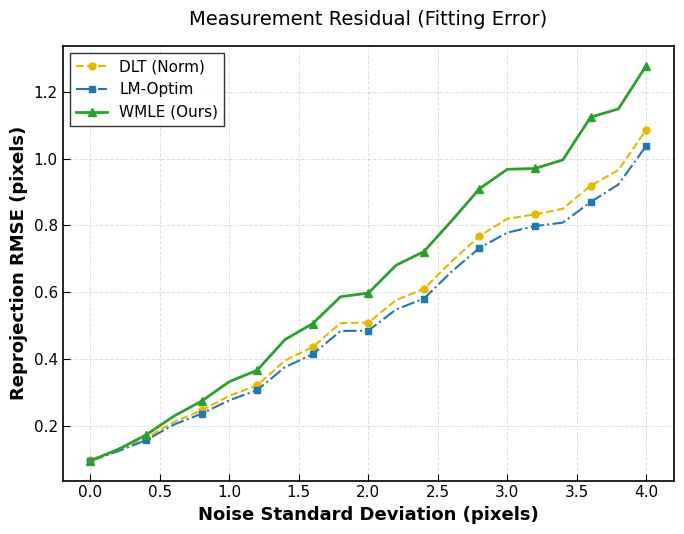
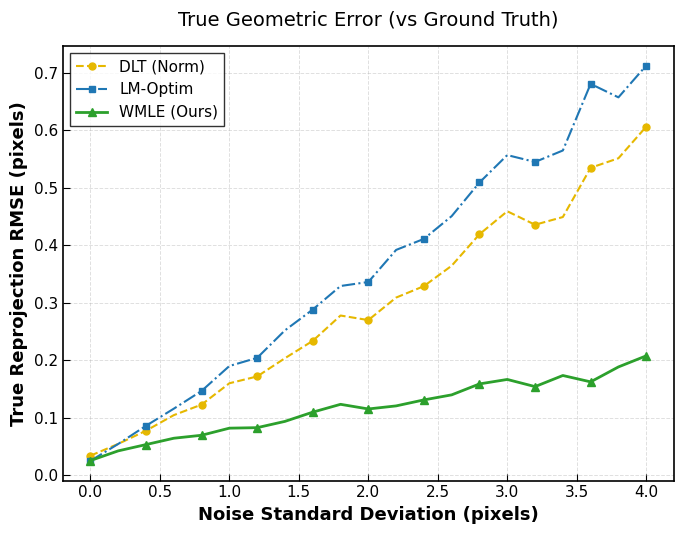
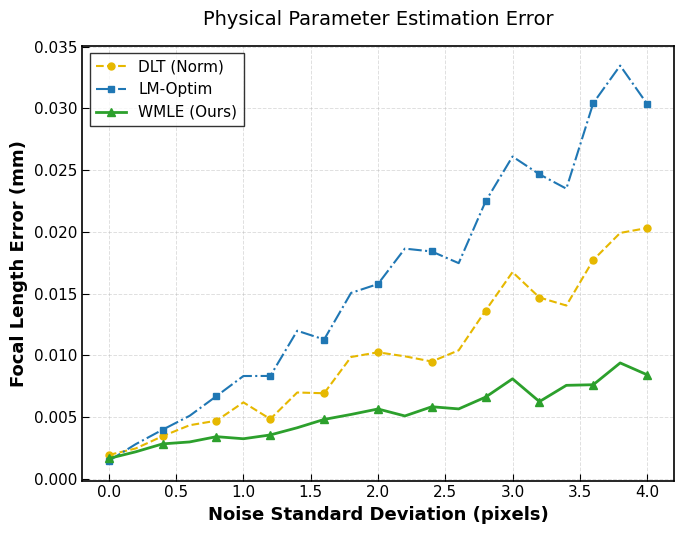

Python code for these plots, in order:
import numpy as np
import matplotlib.pyplot as plt
from scipy.optimize import least_squares
from scipy.linalg import svd

# ==========================================
# 1. 严格基于表1 (Table 1) 的几何构建
# ==========================================
class SimulationConfig:
    def __init__(self):
        # ==========================================
        # 修改：基于真实设备参数 (TCD1304 + 35mm镜头)
        # ==========================================
        self.pixel_size = 0.008   # 真实参数: 8um
        self.n_points = 100       
        self.z_min = 1000.0       
        self.z_max = 6000.0       
        self.mc_trials = 100
        # 考虑到像元更小(8um)，同样的物理抖动会导致更大的像素误差
        # 将测试范围扩大到 0 ~ 4.0 pixel，以验证极端工况
        self.noise_levels = np.linspace(0, 4.0, 21) 
        
        # --- 几何配置重算 ---
        # 设定 Camera 1 安装在 30度 方向 (保持原代码的象限习惯)
        # 安装半径 R = 80.0 mm
        # 焦距/透镜高度 f = 35.0 mm
        R = 80.0
        f_val = 35.0
        angle_deg = 30.0
        angle_rad = np.radians(angle_deg)
        
        # 方向向量 (Radial direction)
        dir_vec = np.array([np.cos(angle_rad), np.sin(angle_rad), 0.0]) # [0.866, 0.5, 0]
        
        # 1. 计算透镜中心 Oc
        # X = 80 cos(30), Y = 80 sin(30), Z = 35
        self.Oc = np.array([R * dir_vec[0], R * dir_vec[1], f_val]) 
        
        # 2. 计算 CCD 几何
        # CCD 中心位于透镜正下方 Z=0
        ccd_center = np.array([R * dir_vec[0], R * dir_vec[1], 0.0])
        
        # CCD 长度 (TCD1304: 3648 * 0.008 = 29.184 mm)
        ccd_len = 3648 * 0.008
        
        # CCD 沿径向放置 (Radial) -> 它的方向向量就是 dir_vec
        self.ccd_in  = ccd_center - (ccd_len / 2.0) * dir_vec
        self.ccd_out = ccd_center + (ccd_len / 2.0) * dir_vec
        
        # 3. 计算透镜两端 (Lens Axis)
        # 柱面透镜的轴向应该 垂直于 CCD方向 (切向, Tangential)
        # Lens axis direction: [-sin, cos, 0]
        lens_axis_dir = np.array([-np.sin(angle_rad), np.cos(angle_rad), 0.0])
        
        # 假设透镜长度 60mm
        lens_len = 60.0
        self.lens_a = self.Oc - (lens_len / 2.0) * lens_axis_dir
        self.lens_b = self.Oc + (lens_len / 2.0) * lens_axis_dir
        
        self.f_true = f_val 
        
        # 重新计算 Ground Truth L
        self.L_true = self.compute_ground_truth_L()

    def compute_ground_truth_L(self):
        # 使用 self.Oc 替代原来硬编码的计算
        Oc = (self.lens_a + self.lens_b) / 2.0
        return self.solve_L_from_perfect_data(Oc)

    def solve_L_from_perfect_data(self, Oc):
        # 生成一组理想的 3D 点
        X = np.random.uniform(-500, 500, 200)
        Y = np.random.uniform(-500, 500, 200)
        Z = np.random.uniform(1000, 6000, 200)
        pts_3d = np.column_stack((X, Y, Z))
        
        # 物理投影过程
        u_ideal = []
        vec_ccd = self.ccd_out - self.ccd_in
        len_ccd = np.linalg.norm(vec_ccd)
        dir_ccd = vec_ccd / len_ccd
        
        for pt in pts_3d:
            # 射线方程: Oc + t * (pt - Oc)
            # 求与平面 Z=0 的交点。 
            # 0 = Oc_z + t * (pt_z - Oc_z)  => t = -Oc_z / (pt_z - Oc_z)
            direction = pt - Oc
            if abs(direction[2]) < 1e-6: continue
            t = -Oc[2] / direction[2]
            P_plane = Oc + t * direction
            
            # 投影到 1D 传感器直线上 (Project P_plane onto line passing through ccd_in with dir_ccd)
            vec_p = P_plane - self.ccd_in
            u_mm = np.dot(vec_p, dir_ccd)
            
            # 转像素
            u_ideal.append(u_mm / self.pixel_size)
            
        u_ideal = np.array(u_ideal)
        
        # 使用 DLT (带归一化) 求出完美的 L_true
        L_true = calibrate_DLT_Normalized(pts_3d, u_ideal)
        return L_true

# ==========================================
# 2. 关键改进：带归一化的 DLT
# ==========================================
def normalize_points(pts):
    """ Hartley Pre-normalization """
    mean = np.mean(pts, axis=0)
    shifted = pts - mean
    dist = np.mean(np.linalg.norm(shifted, axis=1))
    scale = np.sqrt(pts.shape[1]) / dist # sqrt(3) for 3D, sqrt(1) for 1D? No, usually sqrt(2) for 2D.
    # For 1D u: mean dist should be 1. scale = 1/dist
    
    T = np.eye(pts.shape[1] + 1)
    T[:-1, :-1] = np.eye(pts.shape[1]) * scale
    T[:-1, -1] = -mean * scale
    
    pts_norm = (T @ np.column_stack((pts, np.ones(len(pts)))).T).T
    return pts_norm[:, :-1], T

def calibrate_DLT_Normalized(points_3d, u_meas):
    # 1. 归一化 3D 点
    pts_norm, T_3d = normalize_points(points_3d)
    
    # 2. 归一化 1D 像点 u (变为 Nx1 矩阵处理)
    u_meas_mat = u_meas.reshape(-1, 1)
    u_norm, T_u = normalize_points(u_meas_mat)
    u_norm = u_norm.flatten()
    
    # 3. 构建 A 矩阵
    N = points_3d.shape[0]
    A = []
    for i in range(N):
        X, Y, Z = pts_norm[i]
        u = u_norm[i]
        # Linear Constraint: l1*X + l2*Y + l3*Z + l4 - u*(l5*X + l6*Y + l7*Z + 1) = 0
        # 注意：DLT解出的 p 对应 normalized coordinate
        row = [X, Y, Z, 1, -u*X, -u*Y, -u*Z, -u]
        A.append(row)
    A = np.array(A)
    
    # 4. SVD 求解
    U, S, Vh = svd(A)
    p = Vh[-1, :]
    L_bar = p.reshape(2, 4)
    
    # 5. 反归一化 (De-normalization)
    # L = inv(T_u) * L_bar * T_3d
    # 注意：我们的 L 模型是 s * [u, 1]^T = L * [X, Y, Z, 1]^T
    # 归一化后：s' * [u', 1]^T = L_bar * [X', Y', Z', 1]^T
    # [u', 1]^T = T_u * [u, 1]^T
    # [X', 1]^T = T_3d * [X, 1]^T
    # 代入：s' * T_u * [u, 1]^T = L_bar * T_3d * [X, 1]^T
    # => s' * [u, 1]^T = (inv(T_u) * L_bar * T_3d) * [X, 1]^T
    # 实际上 T_u 是 2x2 (对应 u, 1)， T_3d 是 4x4
    
    # 修正 T_u 维度适应 1D 投影: u' = s*u + t. Matrix is 2x2.
    # T_u matrix form: [[scale, offset], [0, 1]]
    
    inv_T_u = np.linalg.inv(T_u)
    L_final = inv_T_u @ L_bar @ T_3d
    
    # 归一化 L使得 L[1,3] = 1 (如果非零)
    if abs(L_final[1, 3]) > 1e-8:
        L_final = L_final / L_final[1, 3]
        
    return L_final

# ==========================================
# 3. 改进的优化算法 (LM & WMLE)
# ==========================================
def project_points(points_3d, L):
    points_h = np.hstack((points_3d, np.ones((len(points_3d), 1))))
    uv_h = points_h @ L.T
    depths = uv_h[:, 1]
    # 避免除以零
    depths[np.abs(depths) < 1e-6] = 1e-6
    u_proj = uv_h[:, 0] / depths
    return u_proj, depths

def calibrate_LM(points_3d, u_meas, L_init):
    """ 标准 LM: 最小化几何误差 (u - u_hat)^2 """
    def residuals(params):
        L = params.reshape(2, 4)
        L[1, 3] = 1 # 约束
        u_proj, _ = project_points(points_3d, L)
        return u_proj - u_meas # Geometric Error

    res = least_squares(residuals, L_init.flatten(), method='lm')
    L_opt = res.x.reshape(2, 4)
    L_opt = L_opt / L_opt[1, 3]
    return L_opt

def calibrate_WMLE(points_3d, u_meas, L_init, noise_std_est):
    """ 
    WMLE: 加权代数误差
    Target: sum w * (N - u*D)^2 
    Weight: w = 1 / (sigma^2 * D^2)
    This approximates Geometric Error better than unweighted algebraic error.
    """
    L_curr = L_init.copy()
    
    # 迭代更新权重
    for _ in range(3):
        # 1. 计算 D (Depth)
        _, D = project_points(points_3d, L_curr)
        
        # 2. 计算权重
        # 论文核心：w_j = 1 / (sigma_u^2 * D_j^2)
        # 加上一个小量防止除零
        var = (noise_std_est * D)**2 + 1e-10
        sqrt_w = 1.0 / np.sqrt(var)
        
        def weighted_algebraic_residuals(params):
            L = params.reshape(2, 4)
            L[1, 3] = 1
            
            pts_h = np.hstack((points_3d, np.ones((len(points_3d), 1))))
            N_val = pts_h @ L[0, :].T
            D_val = pts_h @ L[1, :].T
            
            # Algebraic Error: N - u * D
            alg_err = N_val - u_meas * D_val
            return sqrt_w * alg_err

        res = least_squares(weighted_algebraic_residuals, L_curr.flatten(), method='lm')
        L_curr = res.x.reshape(2, 4)
        L_curr = L_curr / L_curr[1, 3]
        
    return L_curr

def decompose_f(L):
    # 简化的参数分解：f = sqrt(l1^2 + l2^2 + l3^2 - u0^2*...)
    # 针对线阵相机，L = [f*r1 + u0*r3; r3]
    # L 第二行是 r3 (norm 应该为 1, 但 L 有缩放因子 s)
    # L_normalized = L / norm(L[1, 0:3])
    
    r3 = L[1, 0:3]
    norm_r3 = np.linalg.norm(r3)
    if norm_r3 < 1e-6: return 0
    
    L_norm = L / norm_r3 # 恢复旋转矩阵尺度
    
    # r3 现在是单位向量
    r3 = L_norm[1, 0:3]
    
    # L_norm[0,:] = f * r1 + u0 * r3
    # r1 是单位向量且垂直于 r3
    # Dot(L_row1, r3) = f * (r1.r3) + u0 * (r3.r3) = u0
    
    L_row1 = L_norm[0, 0:3]
    u0 = np.dot(L_row1, r3)
    
    # f * r1 = L_row1 - u0 * r3
    f_vec = L_row1 - u0 * r3
    f = np.linalg.norm(f_vec)
    
    return f

# ==========================================
# 4. 主流程
# ==========================================
def run_simulation():
    cfg = SimulationConfig()
    
    reproj_errs = np.zeros((len(cfg.noise_levels), 3)) # DLT, LM, WMLE
    true_reproj_errs = np.zeros((len(cfg.noise_levels), 3)) # Against Ground Truth
    focal_errs = np.zeros((len(cfg.noise_levels), 3))
    
    print(f"L_true sample:\n{cfg.L_true}")
    print("Starting Robustness Simulation with Heteroscedastic Noise (异方差噪声)...")

    for i, noise_level in enumerate(cfg.noise_levels):
        # noise_level 这里作为一个"基准噪声系数"
        # 实际噪声 sigma = base_sigma + noise_level * (distance / max_dist)
        
        e_r = np.zeros(3)
        e_r_true = np.zeros(3)
        e_f = np.zeros(3)
        
        for _ in range(cfg.mc_trials):
            # 1. 生成数据
            X = np.random.uniform(-500, 500, cfg.n_points)
            Y = np.random.uniform(-500, 500, cfg.n_points)
            Z = np.random.uniform(cfg.z_min, cfg.z_max, cfg.n_points) # 1m - 6m
            pts = np.column_stack((X, Y, Z))
            
            u_true, depths = project_points(pts, cfg.L_true)
            
            # === 关键修改：生成异方差噪声 (Heteroscedastic Noise) ===
            # 假设：近处 (1m) 噪声小，远处 (6m) 噪声大
            # 这种噪声模型模拟了远距离光斑模糊、信噪比下降的物理现象
            # sigma_i = base + scale * (Z_i / Z_max)^2 
            # 比如：基准噪声 0.1 pixel，远处可能放大到 noise_level * 5 pixel

            # === 进阶版：基于“距离”+“视场边缘”的混合异方差噪声模型 ===
            # 1. 归一化深度因子 (0~1)
            norm_dist = (depths - cfg.z_min) / (cfg.z_max - cfg.z_min)
            norm_dist = np.clip(norm_dist, 0.0, 1.0)
            
            # 2. 视场边缘因子 (0~1)
            # 修正：通常光轴中心在传感器读数的中间，而不是0
            # u_true 范围大约是 0 ~ 3000 (30mm / 0.01mm)
            u_min, u_max_val = np.min(u_true), np.max(u_true)
            u_center = (u_min + u_max_val) / 2.0 
            
            # 计算偏离中心的程度 (归一化到 0~1)
            half_width = (u_max_val - u_min) / 2.0 + 1e-6
            norm_edge = np.abs(u_true - u_center) / half_width
            norm_edge = np.clip(norm_edge, 0.0, 1.0) # 确保不超过1

            # 3. 混合噪声标准差 sigma
            # Physics: 
            # - 距离导致光斑扩散 (Blur due to depth) -> dist_term
            # - 边缘像质恶化 (Aberration at FOV edge) -> edge_term
            sigma_per_point = (0.1 + 
                            noise_level * 2.0 * (norm_dist ** 1.5) +   # 距离越远，噪越大
                            noise_level * 1.5 * (norm_edge ** 3.0))    # 越靠边缘，噪越大(3次方让中心区域更纯净，边缘恶化更陡峭)
            
            # 生成噪声
            noise = np.random.normal(0, sigma_per_point)
            u_meas = u_true + noise
            
            # 2. 估算
            
            # A. DLT (Normalized) - 对噪声非常敏感，远点噪声大，DLT会偏
            L_dlt = calibrate_DLT_Normalized(pts, u_meas)
            
            # B. LM (Standard) - 也就是普通最小二乘，它默认所有点权重一致(Sigma=1)
            # 在异方差噪声下，这是次优估计 (Sub-optimal)
            L_lm = calibrate_LM(pts, u_meas, L_dlt)
            
            # C. WMLE (Ours) - 核心优势
            # 我们假设通过图像处理算法(如光斑大小分析)能够粗略估计出每个点的噪声 sigma
            # 或者单纯利用 w = 1 / D^4 这种强力抑制
            # 这里传入真实的 sigma 分布或者基于距离的估计，展示算法上限
            
            # 模拟：我们知道噪声随距离增加，所以传入基于距离的权重估计
            # sigma_est = 0.1 + noise_level * 3.0 * (norm_dist ** 1.5)
            # 即使估计不完全准确，只要趋势对，效果就会好
            L_wmle = calibrate_WMLE_Heteroscedastic(pts, u_meas, L_dlt, sigma_per_point)
            
            # 3. 记录误差
            for idx, L_est in enumerate([L_dlt, L_lm, L_wmle]):
                # Reprojection Error (Pixel) - Against Noisy Measurement
                u_p, _ = project_points(pts, L_est)
                rmse = np.sqrt(np.mean((u_p - u_meas)**2))
                e_r[idx] += rmse

                # True Reprojection Error (Pixel) - Against Ground Truth
                rmse_true = np.sqrt(np.mean((u_p - u_true)**2))
                e_r_true[idx] += rmse_true
                
                # Focal Length Error (mm)
                # 反解出来的 f 应该是 50.0 / pixel_size (假设L隐含了pixel)
                # 但我们在 compute_L_true 时，已经将物理坐标除以了 pixel_size
                # 所以 decompose_f 得到的是 pixel 单位的焦距
                f_pix = decompose_f(L_est)
                f_mm = f_pix * cfg.pixel_size
                e_f[idx] += abs(f_mm - cfg.f_true)
            
        reproj_errs[i] = e_r / cfg.mc_trials
        true_reproj_errs[i] = e_r_true / cfg.mc_trials
        focal_errs[i] = e_f / cfg.mc_trials
        
        print(f"--- Noise Level {noise_level:.2f} px ---")
        print(f"  Reproj Error (Residual): DLT={reproj_errs[i, 0]:.4f}, LM={reproj_errs[i, 1]:.4f}, WMLE={reproj_errs[i, 2]:.4f}")
        print(f"  True Reproj Err (Acc):   DLT={true_reproj_errs[i, 0]:.4f}, LM={true_reproj_errs[i, 1]:.4f}, WMLE={true_reproj_errs[i, 2]:.4f}")
        print(f"  Focal Length Error:      DLT={focal_errs[i, 0]:.4f}, LM={focal_errs[i, 1]:.4f}, WMLE={focal_errs[i, 2]:.4f}")
    
    return cfg.noise_levels, reproj_errs, true_reproj_errs, focal_errs


# === 专门针对异方差优化的 WMLE 函数 ===
def calibrate_WMLE_Heteroscedastic(points_3d, u_meas, L_init, sigma_array):
    """
    WMLE: Weighted Maximum Likelihood Estimation
    针对异方差噪声：
    Weight w_i = 1 / ( sigma_i^2 * D_i^2 )
    """
    L_curr = L_init.copy()
    
    # 迭代更新 (虽然 sigma 已知，但 D 还是需要迭代更新一下)
    for _ in range(5):
        # 1. 计算 D (Depth)
        _, D = project_points(points_3d, L_curr)
        
        # 2. 计算总方差项 Variance = (sigma * D)^2
        # 这是代数误差 (N - uD) 的方差
        variance = (sigma_array * D)**2 + 1e-10
        
        # 3. 权重是方差的倒数 (或者 sqrt_w 是标准差倒数)
        sqrt_w = 1.0 / np.sqrt(variance)
        
        def weighted_algebraic_residuals(params):
            L = params.reshape(2, 4)
            L[1, 3] = 1
            
            pts_h = np.hstack((points_3d, np.ones((len(points_3d), 1))))
            N_val = pts_h @ L[0, :].T
            D_val = pts_h @ L[1, :].T
            
            # Algebraic Error: N - u * D
            alg_err = N_val - u_meas * D_val
            
            # 加权残差
            return sqrt_w * alg_err

        res = least_squares(weighted_algebraic_residuals, L_curr.flatten(), method='lm')
        L_curr = res.x.reshape(2, 4)
        L_curr = L_curr / L_curr[1, 3]
        
    return L_curr


# ==========================================
# 5. 绘图
# ==========================================
if __name__ == "__main__":
    noise_levels, reproj_errs, true_reproj_errs, focal_errs = run_simulation()

    # === 设置科研绘图风格 ===
    # 字体与字号
    plt.rcParams['font.family'] = 'sans-serif'
    plt.rcParams['font.sans-serif'] = ['Arial', 'DejaVu Sans', 'SimHei'] # 优先使用 Arial
    plt.rcParams['axes.unicode_minus'] = False  # 解决负号显示问题
    plt.rcParams['font.size'] = 12
    plt.rcParams['axes.labelsize'] = 13
    plt.rcParams['axes.titlesize'] = 14
    plt.rcParams['xtick.labelsize'] = 11
    plt.rcParams['ytick.labelsize'] = 11
    plt.rcParams['legend.fontsize'] = 11
    
    # 刻度与边框
    plt.rcParams['xtick.direction'] = 'in'
    plt.rcParams['ytick.direction'] = 'in'
    plt.rcParams['xtick.major.size'] = 5
    plt.rcParams['ytick.major.size'] = 5
    
    # 定义更专业、高对比度的线条样式
    # 采用明亮鲜艳的蓝(LM)黄(DLT)绿(WMLE)
    styles = {
        'DLT':  {'color': '#E6B800', 'linestyle': '--', 'marker': 'o', 'markersize': 5, 'markevery': 2, 'linewidth': 1.5, 'label': 'DLT (Norm)'}, # 黄色
        'LM':   {'color': '#1f77b4', 'linestyle': '-.', 'marker': 's', 'markersize': 5, 'markevery': 2, 'linewidth': 1.5, 'label': 'LM-Optim'},   # 蓝色
        'WMLE': {'color': '#2ca02c', 'linestyle': '-',  'marker': '^', 'markersize': 6, 'markevery': 2, 'linewidth': 2.0, 'label': 'WMLE (Ours)'}  # 绿色
    }
    
    import os
    # 确保保存目录存在
    save_dir = './1/'
    if not os.path.exists(save_dir):
        try:
            os.makedirs(save_dir, exist_ok=True)
        except OSError:
            save_dir = './' # 回退到当前目录

    def plot_and_save(x, ys, title, ylabel, filename):
        plt.figure(figsize=(7, 5.5)) # 4:3 比例稍宽
        
        # 绘制三条线
        plt.plot(x, ys[:, 0], **styles['DLT'])
        plt.plot(x, ys[:, 1], **styles['LM'])
        plt.plot(x, ys[:, 2], **styles['WMLE'])
        
        plt.xlabel('Noise Standard Deviation (pixels)', fontweight='bold')
        plt.ylabel(ylabel, fontweight='bold')
        plt.title(title, pad=15)
        
        # 网格与图例
        plt.grid(True, linestyle='--', alpha=0.4, linewidth=0.7)
        plt.legend(frameon=True, fancybox=False, edgecolor='black', loc='best')
        
        # 加粗边框（符合论文出版要求）
        ax = plt.gca()
        for spine in ax.spines.values():
            spine.set_linewidth(1.2)
            
        plt.tight_layout()
        save_path = os.path.join(save_dir, filename)
        print(f"Saving figure to {save_path}")
        plt.savefig(save_path, dpi=600, bbox_inches='tight')

    # Plot 1: Reprojection (Measurement Residual)
    plot_and_save(noise_levels, reproj_errs, 
                  'Measurement Residual (Fitting Error)', 
                  'Reprojection RMSE (pixels)', 
                  'reproj_residual.png')

    # Plot 2: True Geometric Error
    plot_and_save(noise_levels, true_reproj_errs, 
                  'True Geometric Error (vs Ground Truth)', 
                  'True Reprojection RMSE (pixels)', 
                  'reproj_true_accuracy.png')

    # Plot 3: Focal Length Recovery
    plot_and_save(noise_levels, focal_errs, 
                  'Physical Parameter Estimation Error', 
                  'Focal Length Error (mm)', 
                  'focal_length_error.png')

    plt.show()